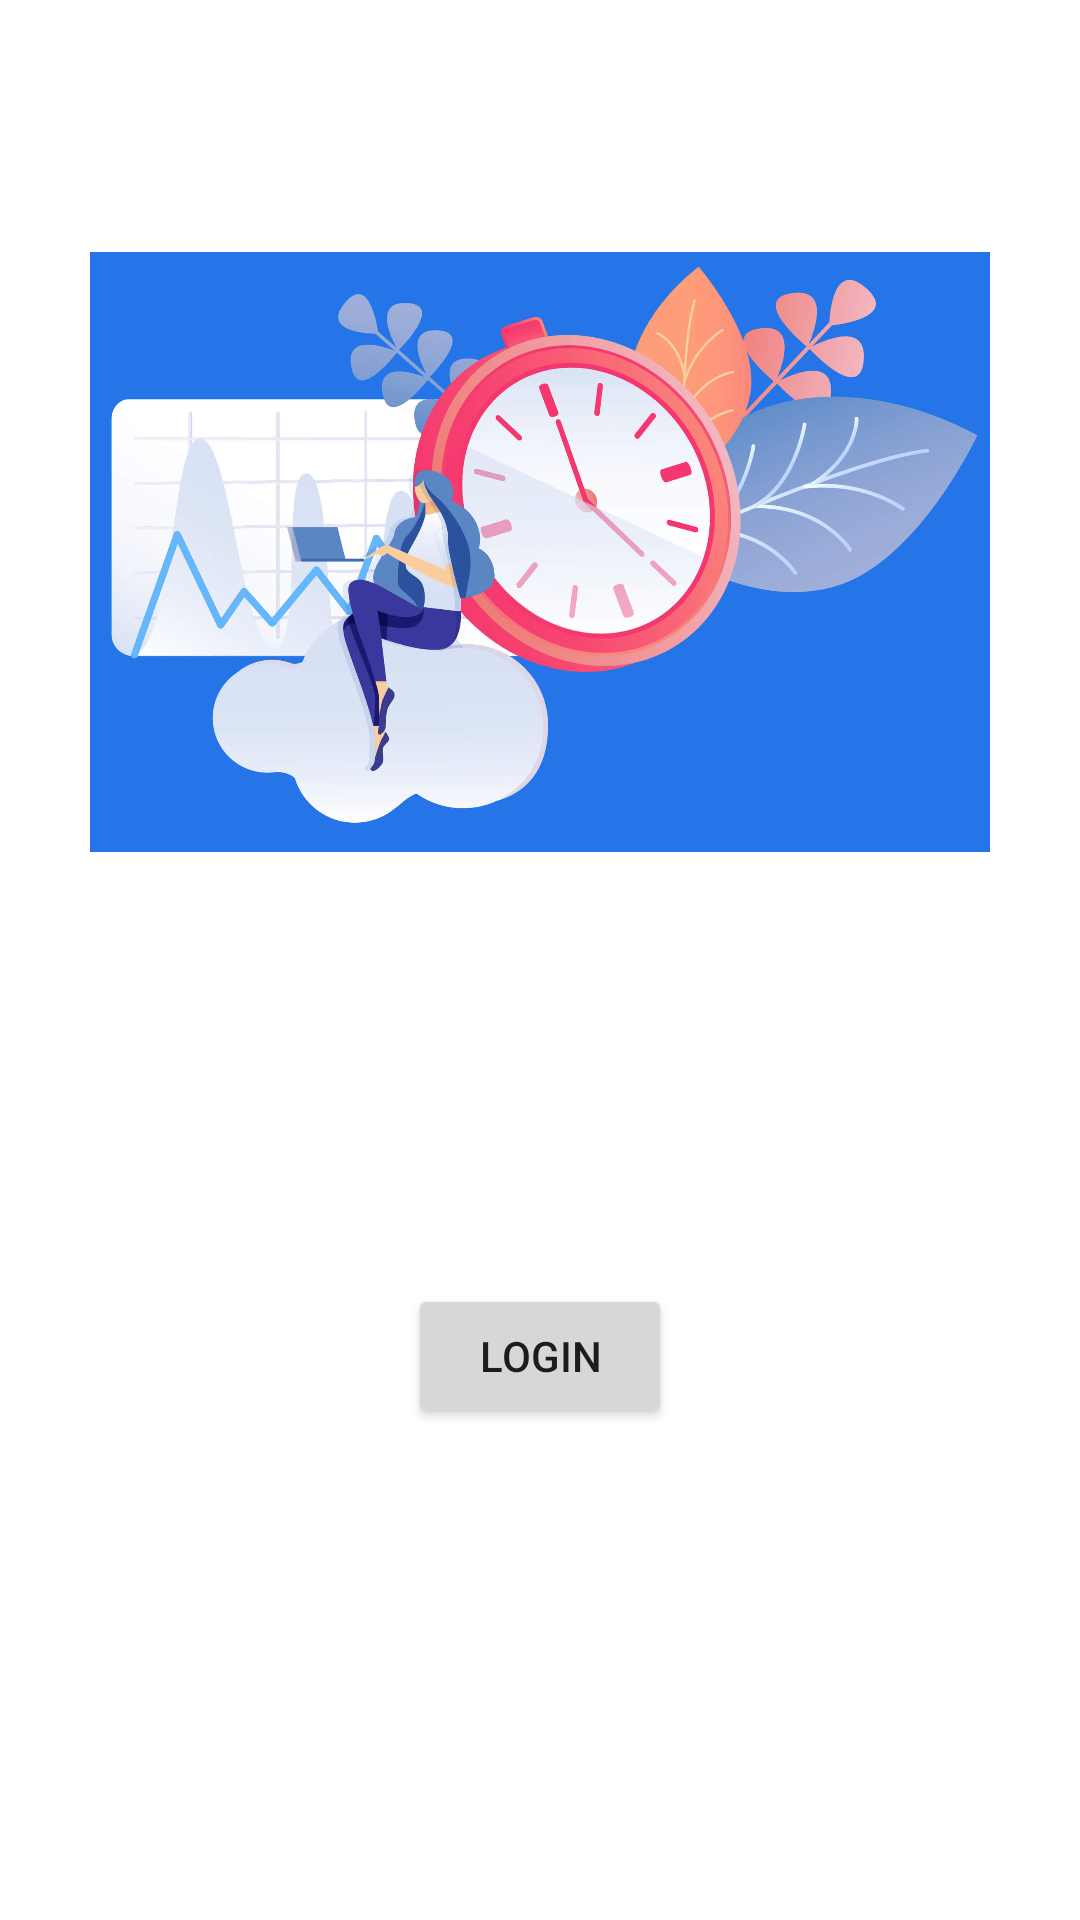

Android layout source for this screen:
<!-- AndroidManifest.xml: application theme Theme.TimeTrack -->
<!-- res/layout/activity_main.xml -->
<?xml version="1.0" encoding="utf-8"?>
<androidx.constraintlayout.widget.ConstraintLayout xmlns:android="http://schemas.android.com/apk/res/android"
    xmlns:app="http://schemas.android.com/apk/res-auto"
    xmlns:tools="http://schemas.android.com/tools"
    android:layout_width="match_parent"
    android:layout_height="match_parent"
    tools:context=".MainActivity">

    <ImageView
        android:id="@+id/imageView"
        android:layout_width="300dp"
        android:layout_height="200dp"
        android:layout_marginTop="84dp"
        android:scaleType="centerCrop"
        android:src="@drawable/time"
        app:layout_constraintEnd_toEndOf="parent"
        app:layout_constraintHorizontal_bias="0.5"
        app:layout_constraintStart_toStartOf="parent"
        app:layout_constraintTop_toTopOf="parent" />

    <Button
        android:id="@+id/button"
        android:layout_width="wrap_content"
        android:layout_height="wrap_content"
        android:layout_marginTop="144dp"
        android:text="Login"
        app:layout_constraintEnd_toEndOf="parent"
        app:layout_constraintHorizontal_bias="0.5"
        app:layout_constraintStart_toStartOf="parent"
        app:layout_constraintTop_toBottomOf="@+id/imageView" />

</androidx.constraintlayout.widget.ConstraintLayout>
<!-- resources referenced by this layout -->
<resources>
  <!-- drawable time: jpg bitmap (drawable, 125526 bytes) -->
  <style name="Theme.TimeTrack" parent="Theme.MaterialComponents.DayNight.DarkActionBar">
          
          <item name="colorPrimary">@color/purple_500</item>
          <item name="colorPrimaryVariant">@color/purple_700</item>
          <item name="colorOnPrimary">@color/white</item>
          
          <item name="colorSecondary">@color/teal_200</item>
          <item name="colorSecondaryVariant">@color/teal_700</item>
          <item name="colorOnSecondary">@color/black</item>
          
          <item name="android:statusBarColor" tools:targetApi="l">?attr/colorPrimaryVariant</item>
          
      </style>
  <!-- not gathered from this repository: default colours our renderer supplied (Android Studio template values) -->
  <color name="purple_500">#FF6200EE</color>
  <color name="purple_700">#FF3700B3</color>
  <color name="teal_200">#FF03DAC5</color>
  <color name="teal_700">#FF018786</color>
  <color name="black">#FF000000</color>
  <color name="white">#FFFFFFFF</color>
</resources>
